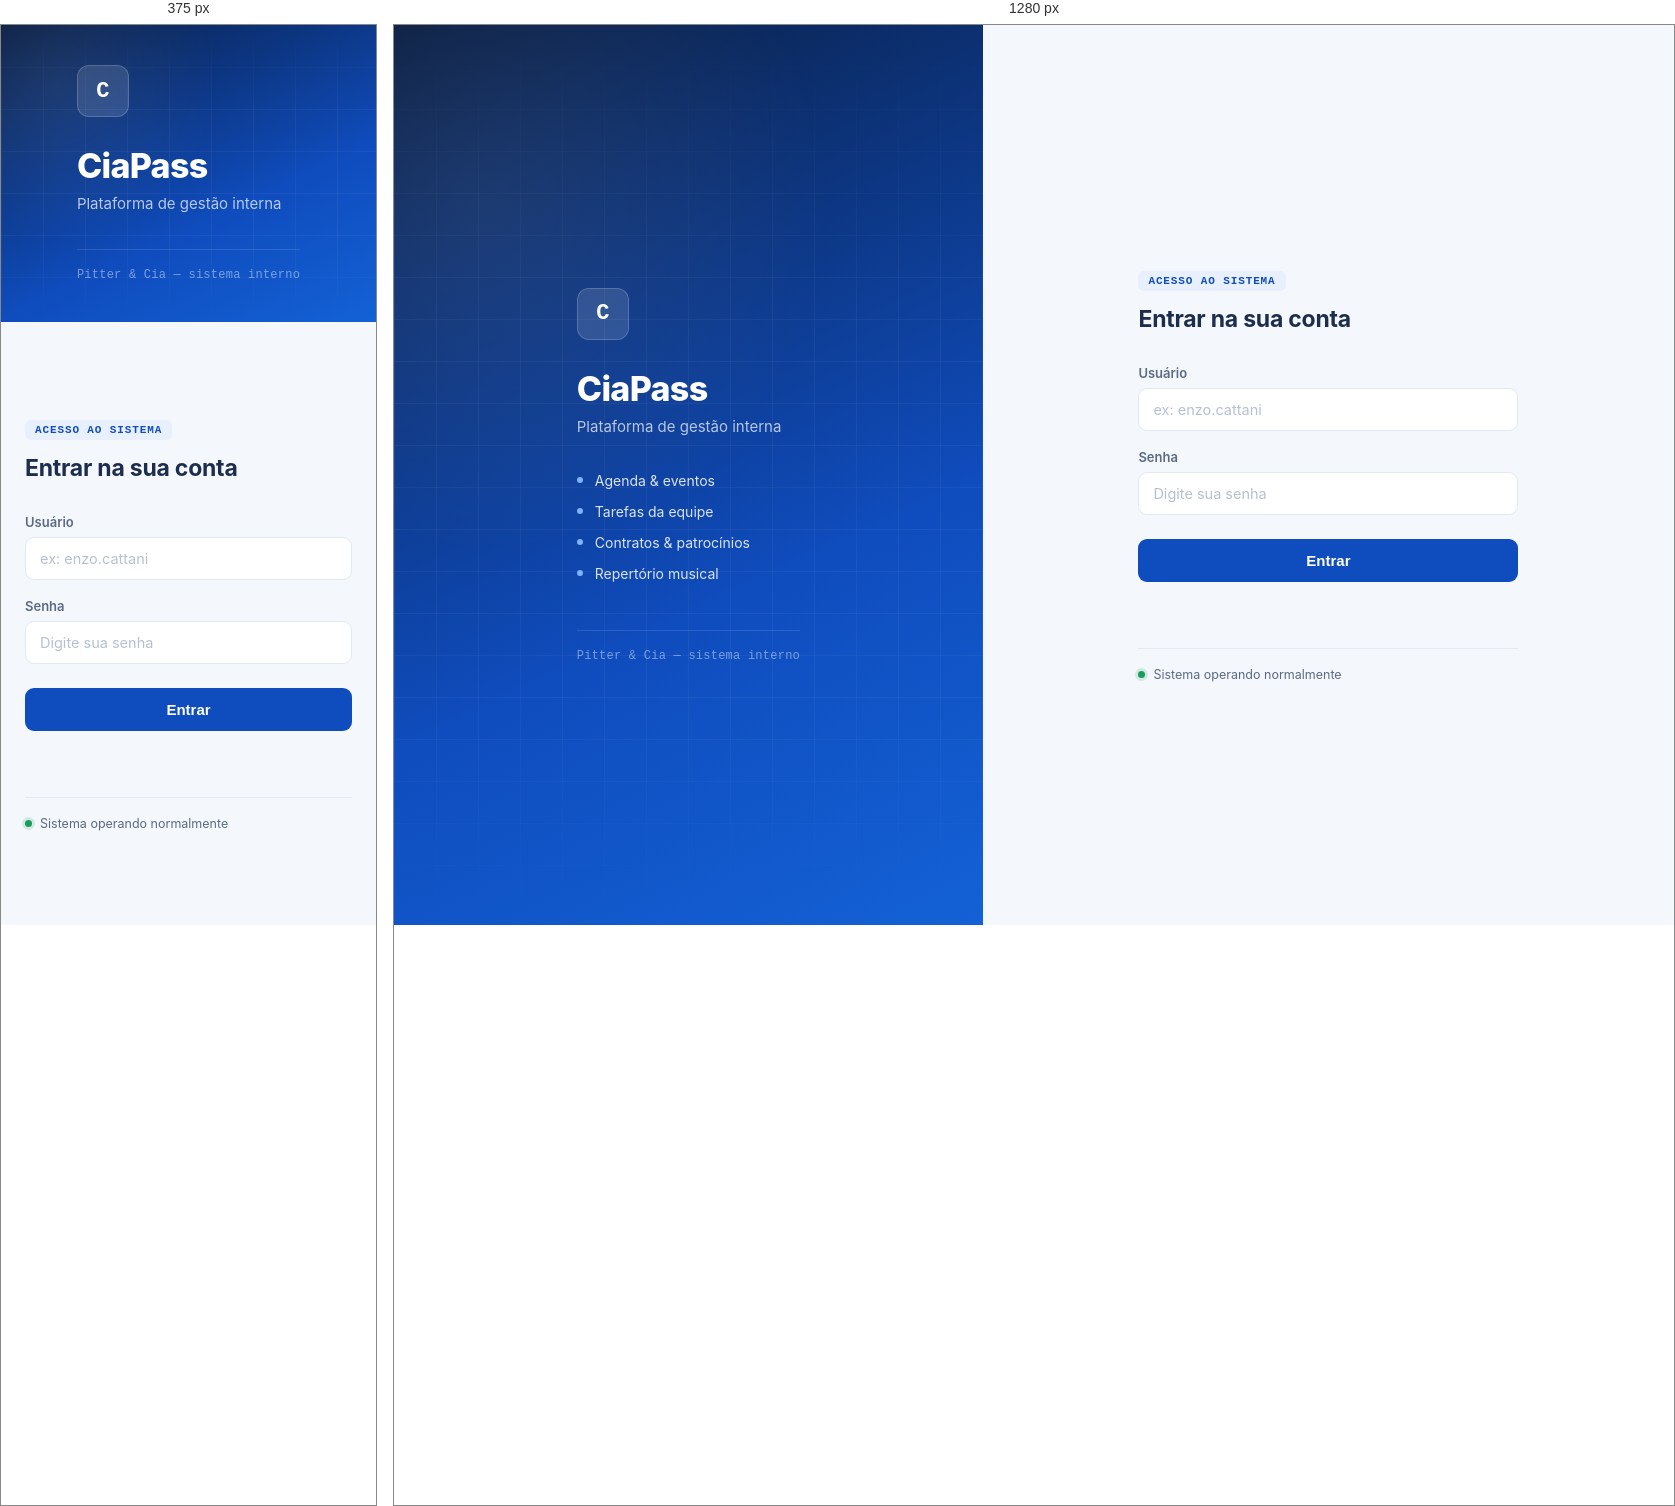
Rendered at 375 px and 1280 px, left to right.

<!-- file: index.html -->
<!DOCTYPE html>
<html lang="pt-BR">
<head>
    <meta charset="UTF-8">
    <meta name="viewport" content="width=device-width, initial-scale=1.0">
    <title>CiaPass - Login</title>
    <link rel="stylesheet" href="style.css">
</head>
<body>

    <div class="login-screen">

        <!-- ===== PAINEL LATERAL DE IDENTIDADE ===== -->
        <div class="brand-panel">
            <div class="brand-panel-inner">
                <div class="brand-mark">
                    <span class="brand-mark-glyph">C</span>
                </div>
                <h1 class="brand-name">CiaPass</h1>
                <p class="brand-tag">Plataforma de gestão interna</p>

                <ul class="brand-features">
                    <li><span class="bf-dot"></span>Agenda &amp; eventos</li>
                    <li><span class="bf-dot"></span>Tarefas da equipe</li>
                    <li><span class="bf-dot"></span>Contratos &amp; patrocínios</li>
                    <li><span class="bf-dot"></span>Repertório musical</li>
                </ul>

                <p class="brand-footer-note">Pitter &amp; Cia — sistema interno</p>
            </div>
        </div>

        <!-- ===== PAINEL DE LOGIN ===== -->
        <div class="form-panel">
            <div class="login-card">

                <div class="login-card-head">
                    <span class="login-eyebrow">Acesso ao sistema</span>
                    <h2>Entrar na sua conta</h2>
                </div>

                <form id="loginForm">
                    <div class="input-group">
                        <label for="usuario">Usuário</label>
                        <input type="text" id="usuario" placeholder="ex: enzo.cattani" autocomplete="username" required>
                    </div>

                    <div class="input-group">
                        <label for="senha">Senha</label>
                        <input type="password" id="senha" placeholder="Digite sua senha" autocomplete="current-password" required>
                    </div>

                    <button type="submit">
                        <span>Entrar</span>
                    </button>

                    <p id="mensagemErro" role="alert"></p>
                </form>

                <div class="login-card-foot">
                    <span class="status-dot"></span>
                    <span>Sistema operando normalmente</span>
                </div>

            </div>
        </div>

    </div>

    <script src="script.js"></script>

</body>
</html>


/* @media block from style.css */
@media(max-width:860px){
    .login-screen{
        flex-direction:column;
    }
    .brand-panel{
        flex:0 0 auto;
        padding:40px 32px;
    }
    .brand-features{
        display:none;
    }
    .form-panel{
        padding:32px 24px;
    }
}